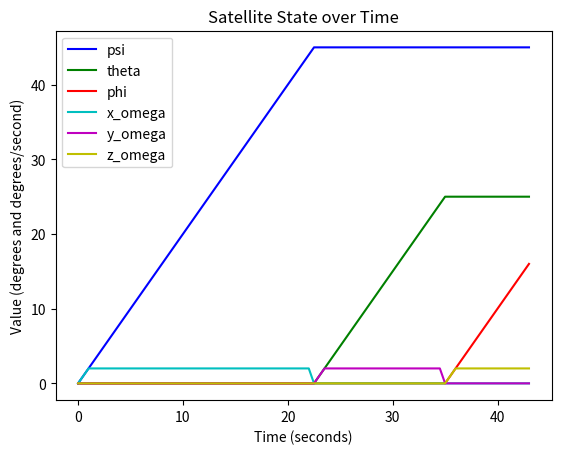

This figure's Python source:
import matplotlib.pyplot as plt

class SatelliteTrajectory():
    def __init__(self):
        self.max_ang_vel = 2.0
        
        # Maps axis to the rotation name defines the rotation around them
        self.axis_angle_dict = {"x": ("psi", "x_omega"), "y":("theta", "y_omega"), "z":("phi", "z_omega")}
        
        # Current rotation values for the rotations about the different axis
        self.current_pose = {"psi": 0.0, "theta":0.0, "phi":0.0, "x_omega": 0.0, "y_omega": 0.0, "z_omega": 0.0}
        
        # Intermediate values to plot 
        self.intermediate_vals = {"psi": [0.0], "theta":[0.0], "phi":[0.0], "x_omega": [0.0], "y_omega": [0.0], "z_omega": [0.0]}
        
        # Timesteps to plot against
        self.timesteps = [0.0]
        
        # Iterable list of plot colors
        self.plot_colors = iter(['b', 'g', 'r', 'c', 'm', 'y'])
    
    # Rotates the satellite about the specified axis until the current angle is equal to the goal angle
    def rotate(self, axis_name, goal_angle):
        # Grab the desired angle based on the passed in axis
        angle_name, angle_vel_name = self.axis_angle_dict[axis_name]
        
        # Check distance between current angle and goal angle
        degrees_to_rotate = goal_angle - self.current_pose[angle_name]
        
        if degrees_to_rotate > 0:
            max_vel = self.max_ang_vel # Rotating ccw so using positive rotational velocity
        elif degrees_to_rotate < 0:
            max_vel = -self.max_ang_vel # Rotating cw so using negative rotational velocity
        # Already at goal angle no need to rotate
        else:
            return
        
        # Calculate how many seconds it will take to reach the goal angle at max angular velocity
        # This portion calculates the whole number portion because the int function naturally floors
        num_steps = int(abs(degrees_to_rotate/self.max_ang_vel))
        
        # This calculate the remainder portion which we need to handle differently so we don't overshoot the goal angle
        remainder = abs(degrees_to_rotate) % self.max_ang_vel
    
        # Loop through the whole steps and increment the desired angle while recording the timesteps and pose for that timestep
        for i in range(num_steps):
            self.current_pose[angle_name] += max_vel
            self.current_pose[angle_vel_name] = max_vel
            
            # Add the next timestep which should be one second greater than the previous
            self.timesteps.append(self.timesteps[-1] + 1.0)
            
            # Record current pose
            self.updateIntermediates()
            
        # If there is a remainder then rotate at the max speed for a fraction of a second and update the timestep accordingly
        if remainder > 0.0:
            if max_vel > 0:
                self.current_pose[angle_name] += remainder
            elif max_vel < 0:
                self.current_pose[angle_name] -= remainder
            
            # Set velocity to 0 since we've finished the rotation
            self.current_pose[angle_vel_name] = 0.0
            
            # Add a new timestep that's a fraction of a second
            self.timesteps.append(self.timesteps[-1] + remainder/self.max_ang_vel)
            
            self.updateIntermediates()
            
        # Set velocity to 0 since we've finished the rotation
        self.current_pose[angle_vel_name] = 0.0
            
            
    # Adds the current values for the pose to the intermediate values dict
    def updateIntermediates(self):
        for key in self.current_pose.keys():
            self.intermediate_vals[key].append(self.current_pose[key])
    
    # Nicely displays the current satellite state. Mostly for debugging
    def displayCurrentState(self):
        for key in self.current_pose.keys():
            print("{}: {}".format(key, self.current_pose[key]))
    
    # Plots the 6 state variables over time on a single plot
    def displayStatePlot(self):
        for key in self.intermediate_vals.keys():
            plt.plot(self.timesteps, self.intermediate_vals[key], color=next(self.plot_colors), label=key)
            
        plt.xlabel("Time (seconds)")
        plt.ylabel("Value (degrees and degrees/second)")
        plt.title("Satellite State over Time")
        
        plt.legend()
        
        plt.show()
    
    
if __name__ == '__main__':
    traj = SatelliteTrajectory()
    
    traj.rotate("x", 45.0)
    traj.rotate("y", 25.0)
    traj.rotate("z", 16.0)
    
    # traj.displayCurrentState()
    
    # print(traj.timesteps)
    # print(traj.intermediate_vals)
    
    traj.displayStatePlot()
    
    
    